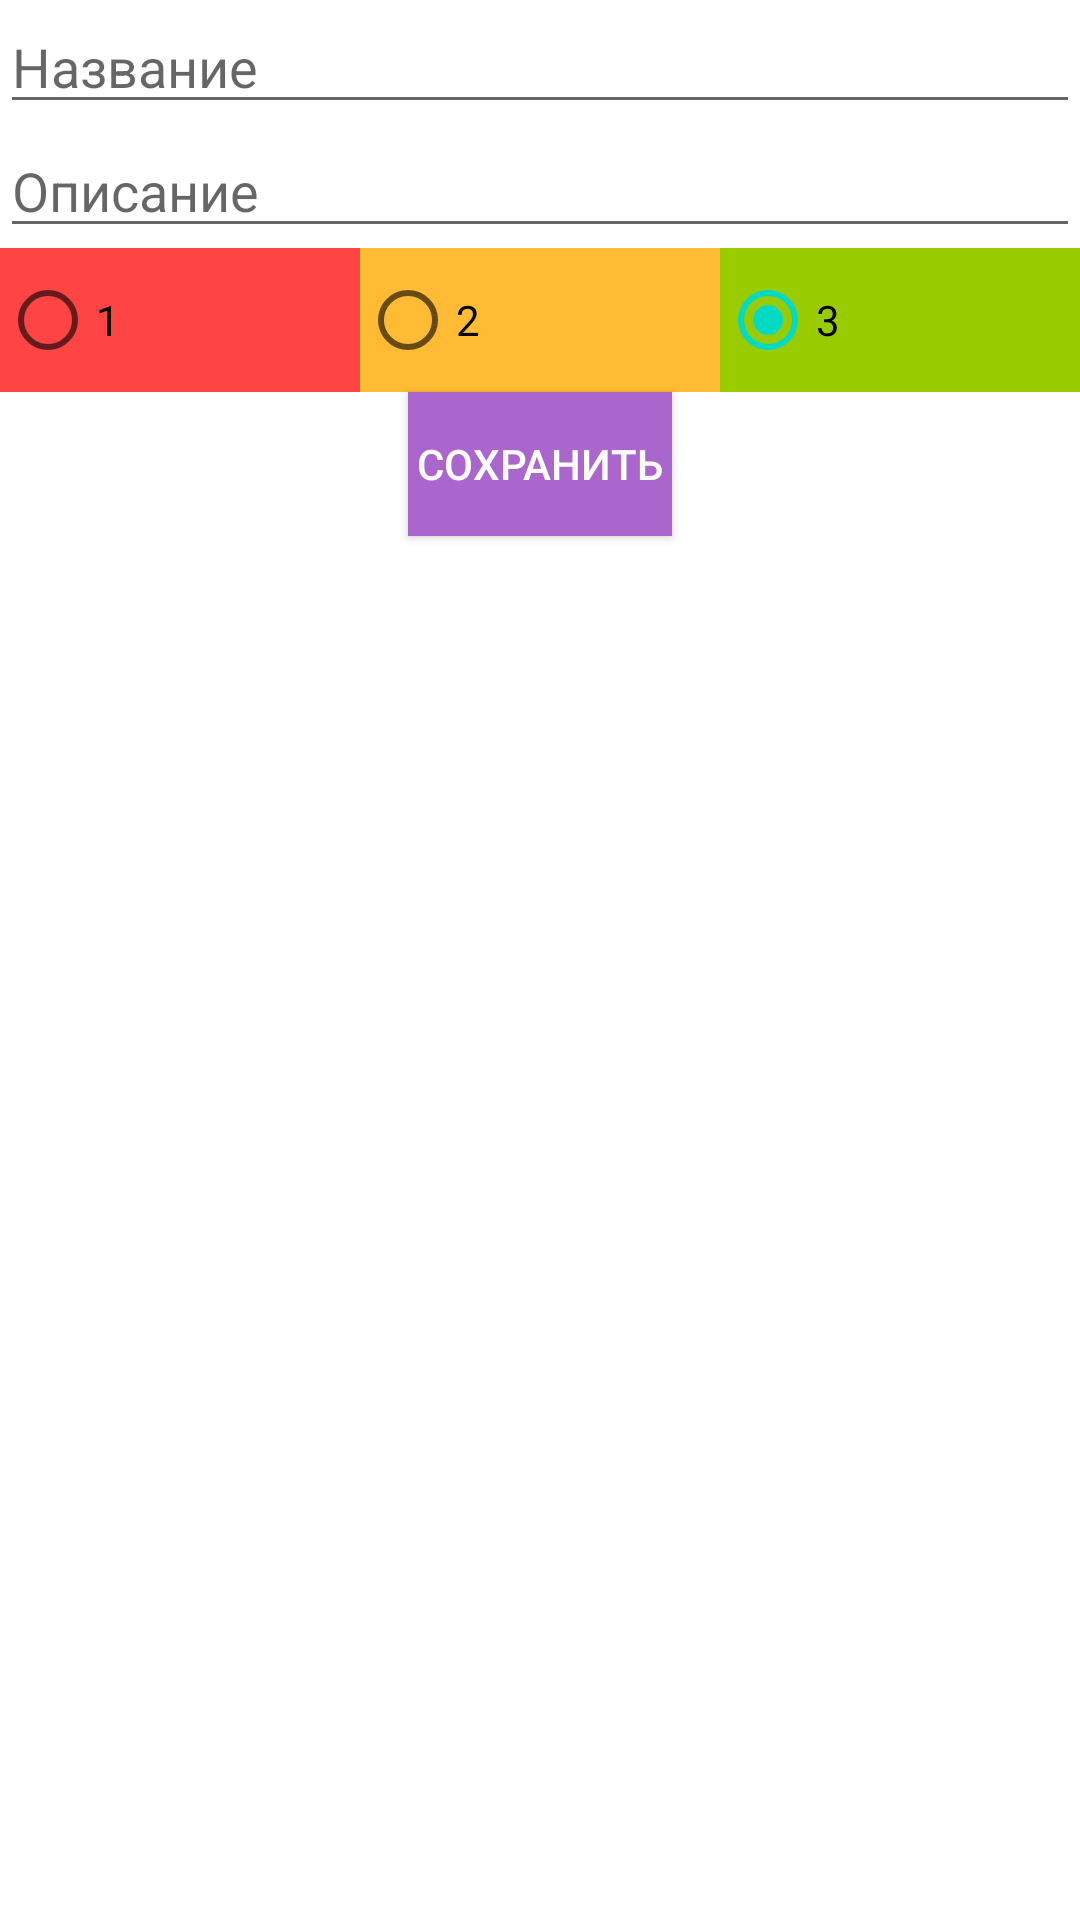

Produce the Android XML layout that renders to this screen, including the resource entries it uses.
<!-- AndroidManifest.xml: application theme Theme.Pomodoro2 -->
<!-- res/layout/fragment_add_project_task.xml -->
<?xml version="1.0" encoding="utf-8"?>
<androidx.constraintlayout.widget.ConstraintLayout xmlns:android="http://schemas.android.com/apk/res/android"
    xmlns:tools="http://schemas.android.com/tools"
    android:layout_width="match_parent"
    android:layout_height="match_parent"
    xmlns:app="http://schemas.android.com/apk/res-auto"
    tools:context=".ui.projects.AddProjectTaskFragment">

    <EditText
        android:id="@+id/editTextTitle"
        android:layout_width="0dp"
        android:layout_height="wrap_content"
        android:ems="10"
        android:inputType="textPersonName"
        android:hint="Название"
        app:layout_constraintEnd_toEndOf="parent"
        app:layout_constraintStart_toStartOf="parent"
        app:layout_constraintTop_toTopOf="parent" />

    <EditText
        android:id="@+id/editTextDescriprion"
        android:layout_width="0dp"
        android:layout_height="wrap_content"
        android:ems="10"
        android:gravity="start|top"
        android:inputType="textMultiLine"
        android:hint="Описание"
        app:layout_constraintEnd_toEndOf="parent"
        app:layout_constraintStart_toStartOf="parent"
        app:layout_constraintTop_toBottomOf="@+id/editTextTitle" />


    <RadioGroup
        android:id="@+id/radioGroupProjectPriority"
        android:layout_width="0dp"
        android:layout_height="wrap_content"
        android:orientation="horizontal"
        app:layout_constraintEnd_toEndOf="parent"
        app:layout_constraintStart_toStartOf="parent"
        app:layout_constraintTop_toBottomOf="@+id/editTextDescriprion">

        <RadioButton
            android:id="@+id/radioButton1p"
            android:layout_width="wrap_content"
            android:layout_height="wrap_content"
            android:layout_weight="1"
            android:background="@android:color/holo_red_light"
            android:text="1" />

        <RadioButton
            android:id="@+id/radioButton2p"
            android:layout_width="wrap_content"
            android:layout_height="wrap_content"
            android:layout_weight="1"
            android:background="@android:color/holo_orange_light"
            android:text="2" />

        <RadioButton
            android:id="@+id/radioButton3p"
            android:layout_width="wrap_content"
            android:layout_height="wrap_content"
            android:layout_weight="1"
            android:checked="true"
            android:background="@android:color/holo_green_light"
            android:text="3" />
    </RadioGroup>

    <Button
        android:id="@+id/buttonSaveNote"
        android:layout_width="wrap_content"
        android:layout_height="wrap_content"
        android:background="@android:color/holo_purple"
        android:text="Сохранить"
        android:textColor="@android:color/background_light"
        app:layout_constraintEnd_toEndOf="parent"
        app:layout_constraintStart_toStartOf="parent"
        app:layout_constraintTop_toBottomOf="@+id/radioGroupProjectPriority" />

</androidx.constraintlayout.widget.ConstraintLayout>
<!-- resources referenced by this layout -->
<resources>
  <style name="Theme.Pomodoro2" parent="Theme.MaterialComponents.DayNight.DarkActionBar">
          
          <item name="colorPrimary">#FF5722</item>
          <item name="colorPrimaryVariant">#FF5722</item>
          <item name="colorOnPrimary">@color/white</item>
          
          <item name="colorSecondary">@color/teal_200</item>
          <item name="colorSecondaryVariant">@color/teal_700</item>
          <item name="colorOnSecondary">@color/black</item>
          
          <item name="android:statusBarColor" tools:targetApi="l">?attr/colorPrimaryVariant</item>
          
          <item name="preferenceTheme">@style/PreferenceThemeOverlay</item>
      </style>
  <!-- not gathered from this repository: default colours our renderer supplied (Android Studio template values) -->
  <color name="teal_200">#FF03DAC5</color>
  <color name="teal_700">#FF018786</color>
  <color name="black">#FF000000</color>
  <color name="white">#FFFFFFFF</color>
</resources>
